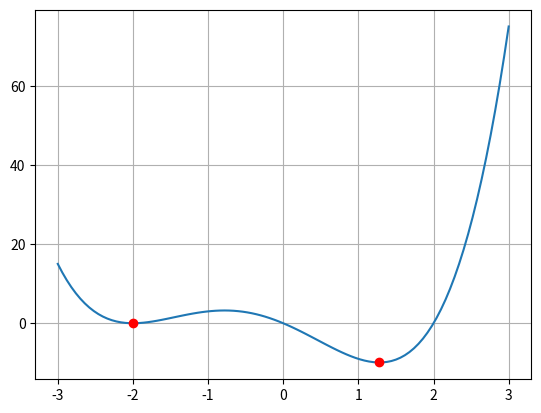

This chart was generated by the following Python code:
import numpy as np
import matplotlib.pyplot as pl
import scipy.optimize
from scipy.optimize import minimize_scalar

pl.ion()

def f(x):
    return (x - 2) * x * (x + 2)**2

# scipy.optimize.minimize_scalar(
#     fun,
#     bracket=None,
#     bounds=None,
#     args=(),
#     method='brent',
#     tol=None,
#     options=None,
# )

res1 = minimize_scalar(f)
print("res1 = ", res1)

res2 = minimize_scalar(f, bounds=(-3, -1), method='bounded')
print("res2 = ", res2)

x = np.linspace(-3, 3, 101)
pl.figure()
pl.plot(x, f(x)); pl.grid(1)
pl.plot(res1["x"], res1["fun"], "ro")
pl.plot(res2["x"], res2["fun"], "ro")

pl.show()

